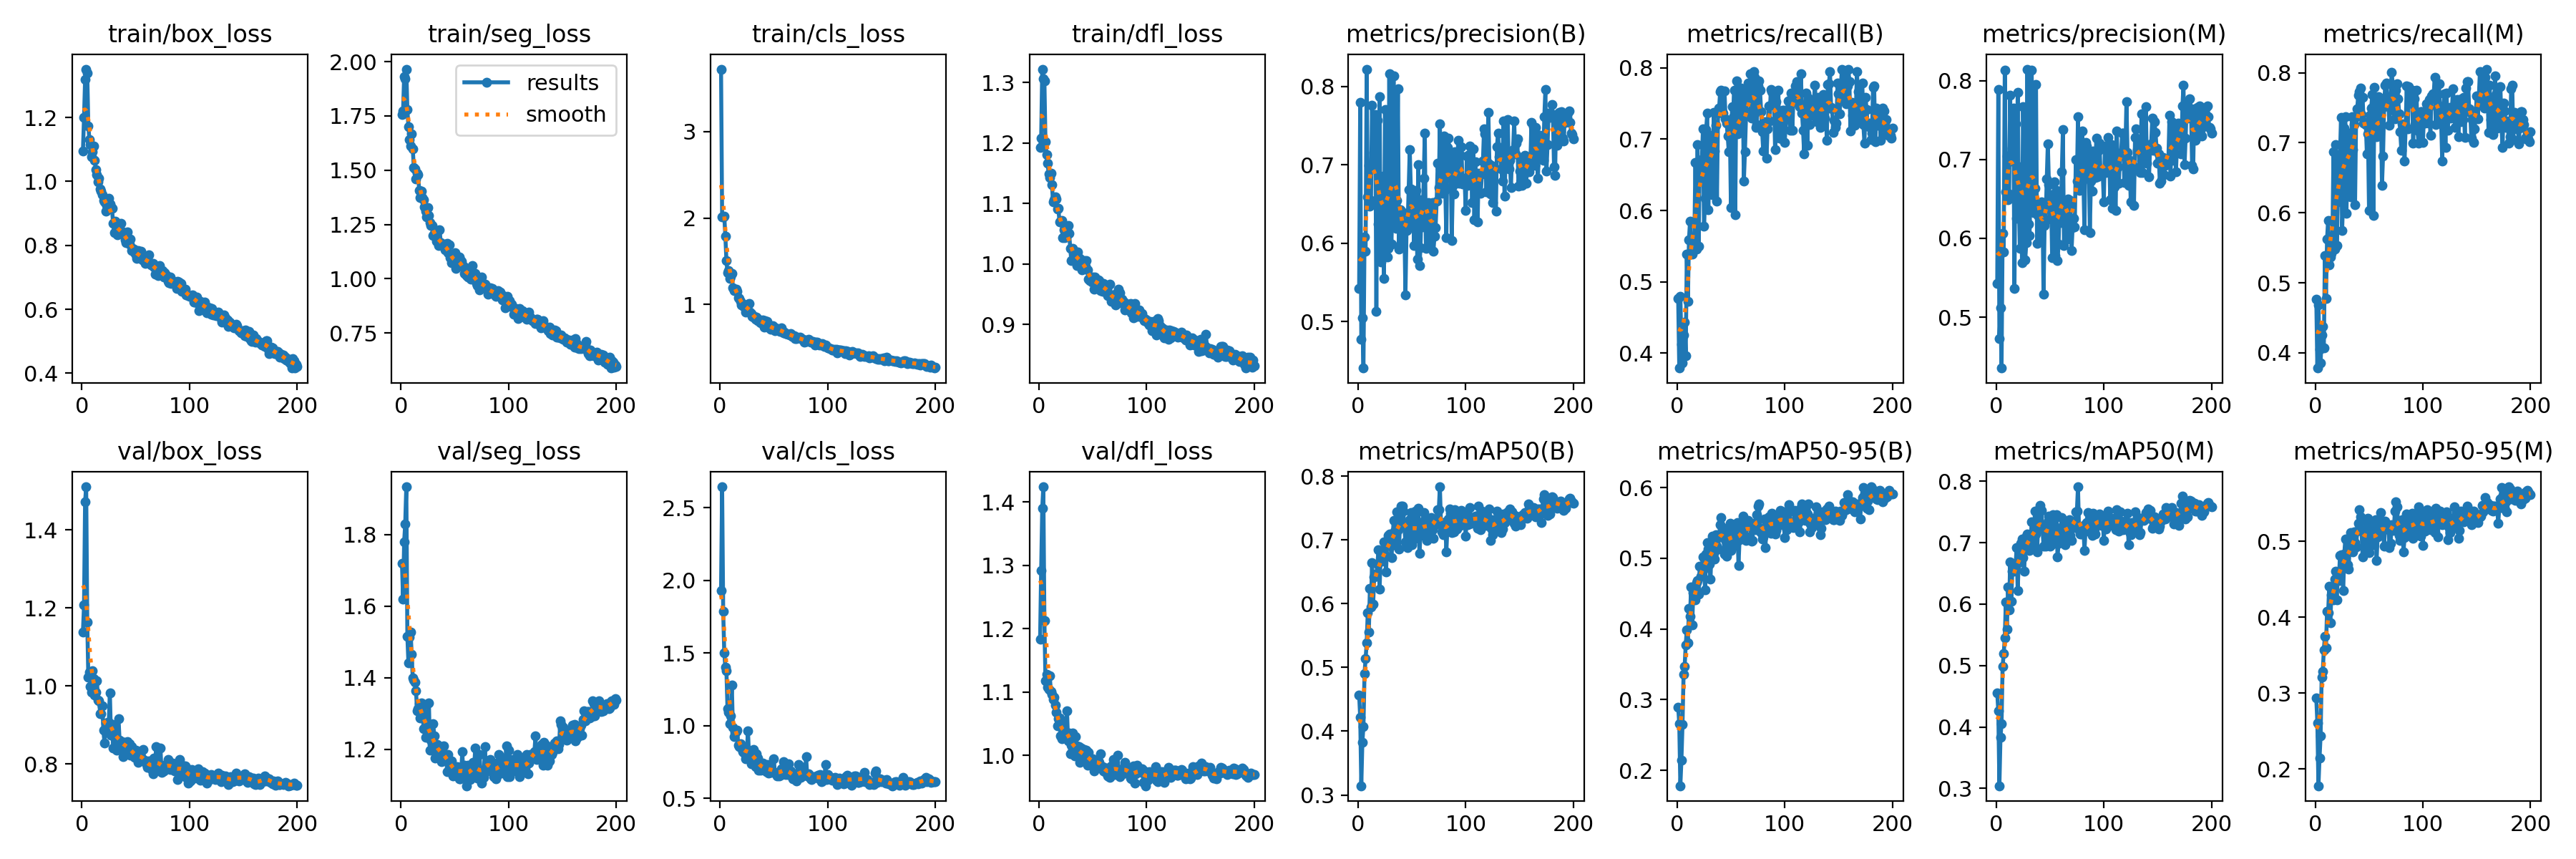

Data behind this chart, as committed beside it:
epoch, time, train/box_loss, train/seg_loss, train/cls_loss, train/dfl_loss, metrics/precision(B), metrics/recall(B), metrics/mAP50(B), metrics/mAP50-95(B), metrics/precision(M), metrics/recall(M), metrics/mAP50(M), metrics/mAP50-95(M), val/box_loss, val/seg_loss, val/cls_loss, val/dfl_loss, lr/pg0, lr/pg1, lr/pg2
1, 271.6, 1.096, 1.755, 3.724, 1.193, 0.5424, 0.4763, 0.4571, 0.2894, 0.5432, 0.4769, 0.4553, 0.2933, 1.138, 1.719, 1.933, 1.183, 0.0003692, 0.0003692, 0.0003692
2, 530.8, 1.199, 1.773, 2.015, 1.208, 0.7796, 0.3789, 0.4215, 0.2662, 0.7893, 0.3783, 0.426, 0.2611, 1.207, 1.619, 2.645, 1.292, 0.0007358, 0.0007358, 0.0007358
3, 789.6, 1.319, 1.931, 2.011, 1.322, 0.4777, 0.4797, 0.3145, 0.1783, 0.4729, 0.4686, 0.3044, 0.1779, 1.472, 1.779, 1.787, 1.39, 0.001099, 0.001099, 0.001099
4, 1048, 1.351, 1.921, 2.024, 1.307, 0.5053, 0.4125, 0.3828, 0.2146, 0.5114, 0.4054, 0.3829, 0.2142, 1.511, 1.83, 1.502, 1.424, 0.001094, 0.001094, 0.001094
5, 1307, 1.339, 1.965, 1.79, 1.303, 0.4408, 0.3864, 0.4078, 0.2648, 0.4354, 0.386, 0.4054, 0.2435, 1.164, 1.933, 1.403, 1.213, 0.001089, 0.001089, 0.001089
6, 1565, 1.174, 1.779, 1.506, 1.202, 0.6077, 0.4253, 0.4906, 0.3356, 0.6066, 0.4253, 0.4986, 0.3214, 1.023, 1.514, 1.378, 1.117, 0.001084, 0.001084, 0.001084
7, 1824, 1.131, 1.7, 1.367, 1.181, 0.5901, 0.4435, 0.5135, 0.347, 0.5823, 0.4376, 0.5191, 0.3283, 1.036, 1.441, 1.118, 1.128, 0.001078, 0.001078, 0.001078
8, 2083, 1.115, 1.639, 1.392, 1.167, 0.8222, 0.3958, 0.5383, 0.3773, 0.8138, 0.407, 0.5448, 0.357, 0.9993, 1.513, 1.091, 1.107, 0.001073, 0.001073, 0.001073
9, 2341, 1.076, 1.612, 1.297, 1.149, 0.659, 0.5387, 0.5859, 0.3991, 0.6589, 0.5385, 0.6033, 0.3745, 0.9845, 1.527, 1.015, 1.104, 0.001067, 0.001067, 0.001067
10, 2600, 1.092, 1.668, 1.323, 1.142, 0.6998, 0.472, 0.5554, 0.3809, 0.7045, 0.4781, 0.5595, 0.3596, 1.039, 1.465, 1.067, 1.125, 0.001061, 0.001061, 0.001061
11, 2858, 1.111, 1.598, 1.357, 1.15, 0.6477, 0.5586, 0.6237, 0.4295, 0.6495, 0.5623, 0.6277, 0.4084, 1.018, 1.399, 1.282, 1.101, 0.001056, 0.001056, 0.001056
12, 3117, 1.066, 1.513, 1.194, 1.132, 0.655, 0.5849, 0.5946, 0.4177, 0.6561, 0.589, 0.591, 0.4057, 0.9774, 1.392, 0.9916, 1.096, 0.001051, 0.001051, 0.001051
13, 3374, 1.037, 1.507, 1.158, 1.102, 0.7761, 0.541, 0.6643, 0.4593, 0.7815, 0.5258, 0.6682, 0.4405, 0.984, 1.387, 0.9257, 1.089, 0.001045, 0.001045, 0.001045
14, 3632, 1.021, 1.459, 1.171, 1.107, 0.6999, 0.5385, 0.5989, 0.4058, 0.6986, 0.5368, 0.6046, 0.3925, 1.014, 1.364, 0.956, 1.092, 0.00104, 0.00104, 0.00104
15, 3890, 0.9995, 1.487, 1.176, 1.111, 0.7163, 0.5433, 0.6422, 0.4509, 0.7142, 0.542, 0.6539, 0.4293, 0.9633, 1.306, 0.959, 1.08, 0.001034, 0.001034, 0.001034
16, 4148, 1.011, 1.48, 1.15, 1.108, 0.7645, 0.5593, 0.6463, 0.4528, 0.7657, 0.5674, 0.6532, 0.4398, 0.9613, 1.314, 0.9693, 1.069, 0.001029, 0.001029, 0.001029
17, 4407, 0.9767, 1.405, 1.075, 1.091, 0.5128, 0.6675, 0.6427, 0.4413, 0.5366, 0.6868, 0.6583, 0.4229, 0.9299, 1.327, 0.8673, 1.047, 0.001023, 0.001023, 0.001023
18, 4665, 0.9696, 1.374, 1.066, 1.091, 0.7568, 0.5458, 0.6623, 0.4652, 0.7453, 0.5485, 0.6606, 0.4501, 0.9295, 1.288, 0.8579, 1.058, 0.001018, 0.001018, 0.001018
19, 4923, 0.9591, 1.403, 1.033, 1.07, 0.6249, 0.6927, 0.685, 0.4681, 0.6252, 0.6977, 0.6919, 0.4605, 0.9485, 1.33, 0.8764, 1.059, 0.001012, 0.001012, 0.001012
20, 5182, 0.9413, 1.374, 0.9965, 1.071, 0.7868, 0.55, 0.6224, 0.4496, 0.7857, 0.5529, 0.6219, 0.4227, 0.8859, 1.32, 0.8454, 1.031, 0.001007, 0.001007, 0.001007
21, 5440, 0.9353, 1.365, 1.001, 1.072, 0.5761, 0.67, 0.6793, 0.4893, 0.6522, 0.6157, 0.6707, 0.456, 0.8543, 1.257, 0.822, 1.026, 0.001001, 0.001001, 0.001001
22, 5699, 0.9079, 1.331, 0.9758, 1.043, 0.5846, 0.6437, 0.6669, 0.4744, 0.5871, 0.6474, 0.6687, 0.4482, 0.9053, 1.297, 0.8163, 1.049, 0.0009955, 0.0009955, 0.0009955
23, 5956, 0.9241, 1.313, 0.9895, 1.056, 0.686, 0.6713, 0.6782, 0.4893, 0.6906, 0.6799, 0.6984, 0.4818, 0.8814, 1.233, 0.8063, 1.034, 0.00099, 0.00099, 0.00099
24, 6214, 0.9137, 1.284, 0.9098, 1.043, 0.5551, 0.7145, 0.6967, 0.5021, 0.569, 0.7366, 0.7063, 0.4822, 0.9063, 1.263, 0.7704, 1.032, 0.0009845, 0.0009845, 0.0009845
25, 6473, 0.9462, 1.326, 0.969, 1.056, 0.7704, 0.578, 0.6756, 0.4843, 0.7676, 0.575, 0.6758, 0.4647, 0.9079, 1.263, 0.8256, 1.036, 0.000979, 0.000979, 0.000979
26, 6731, 0.9295, 1.293, 0.9981, 1.056, 0.6577, 0.6167, 0.6497, 0.4558, 0.672, 0.6222, 0.654, 0.4349, 0.9832, 1.329, 0.9659, 1.07, 0.0009735, 0.0009735, 0.0009735
27, 6989, 0.9199, 1.259, 1.011, 1.063, 0.5822, 0.7137, 0.6948, 0.5064, 0.5729, 0.7205, 0.6987, 0.4838, 0.8746, 1.197, 0.7883, 1.023, 0.000968, 0.000968, 0.000968
28, 7247, 0.9153, 1.244, 0.9138, 1.05, 0.5936, 0.7368, 0.7072, 0.5223, 0.5943, 0.7376, 0.7099, 0.5036, 0.9017, 1.226, 0.7951, 1.036, 0.0009625, 0.0009625, 0.0009625
29, 7505, 0.8679, 1.245, 0.8924, 1.026, 0.8159, 0.6006, 0.7089, 0.5127, 0.8149, 0.5997, 0.7141, 0.4849, 0.8407, 1.213, 0.7384, 1.003, 0.000957, 0.000957, 0.000957
30, 7763, 0.8407, 1.199, 0.8606, 1.005, 0.6325, 0.6794, 0.6942, 0.4916, 0.618, 0.6777, 0.6971, 0.4695, 0.8722, 1.27, 0.8221, 1.016, 0.0009515, 0.0009515, 0.0009515
31, 8020, 0.8747, 1.21, 0.8554, 1.026, 0.5994, 0.6645, 0.6721, 0.4702, 0.6038, 0.6927, 0.6876, 0.4633, 0.8986, 1.238, 0.8347, 1.035, 0.000946, 0.000946, 0.000946
32, 8278, 0.8425, 1.199, 0.8632, 1.007, 0.6623, 0.7053, 0.6979, 0.5164, 0.6692, 0.7132, 0.703, 0.4926, 0.8356, 1.175, 0.7854, 1.005, 0.0009405, 0.0009405, 0.0009405
33, 8536, 0.8329, 1.174, 0.8277, 1.015, 0.8133, 0.622, 0.7299, 0.5317, 0.8137, 0.6226, 0.7332, 0.512, 0.8509, 1.195, 0.7177, 0.9992, 0.000935, 0.000935, 0.000935
34, 8793, 0.8579, 1.181, 0.8538, 1.019, 0.6541, 0.7374, 0.7133, 0.5073, 0.6508, 0.7367, 0.7095, 0.4897, 0.9171, 1.214, 0.8077, 1.03, 0.0009295, 0.0009295, 0.0009295
35, 9051, 0.8452, 1.153, 0.8109, 0.9977, 0.6192, 0.6832, 0.691, 0.4994, 0.6331, 0.6905, 0.698, 0.4864, 0.862, 1.182, 0.7768, 1.015, 0.000924, 0.000924, 0.000924
36, 9308, 0.8691, 1.224, 0.8252, 1.019, 0.6548, 0.7192, 0.7438, 0.5334, 0.6636, 0.7257, 0.7518, 0.5124, 0.8539, 1.208, 0.6955, 1.001, 0.0009185, 0.0009185, 0.0009185
37, 9567, 0.845, 1.166, 0.7975, 1.01, 0.7971, 0.6134, 0.7156, 0.5174, 0.7954, 0.6117, 0.7145, 0.4987, 0.8583, 1.208, 0.7196, 1.014, 0.000913, 0.000913, 0.000913
38, 9824, 0.8364, 1.156, 0.7876, 1.009, 0.5928, 0.7368, 0.6854, 0.513, 0.5935, 0.7377, 0.6848, 0.4926, 0.8185, 1.165, 0.6949, 0.9894, 0.0009075, 0.0009075, 0.0009075
39, 10082, 0.8322, 1.157, 0.8009, 1.006, 0.6425, 0.7434, 0.7278, 0.5303, 0.6291, 0.7485, 0.7252, 0.5133, 0.8559, 1.178, 0.7162, 1.011, 0.000902, 0.000902, 0.000902
40, 10339, 0.818, 1.149, 0.8184, 0.9906, 0.6262, 0.7671, 0.7528, 0.5478, 0.6309, 0.7682, 0.7548, 0.524, 0.8538, 1.21, 0.7429, 1.01, 0.0008965, 0.0008965, 0.0008965
41, 10597, 0.8094, 1.133, 0.7386, 0.9963, 0.5982, 0.7683, 0.7525, 0.5574, 0.5981, 0.7725, 0.7605, 0.5419, 0.8483, 1.186, 0.7022, 0.9937, 0.000891, 0.000891, 0.000891
42, 10856, 0.841, 1.16, 0.8119, 1.005, 0.6393, 0.7668, 0.745, 0.5437, 0.646, 0.7776, 0.7521, 0.5326, 0.8567, 1.177, 0.7119, 1.009, 0.0008855, 0.0008855, 0.0008855
43, 11113, 0.8168, 1.162, 0.7838, 0.9955, 0.6246, 0.7367, 0.7216, 0.5327, 0.6431, 0.7407, 0.7246, 0.5155, 0.8297, 1.138, 0.6851, 0.9969, 0.00088, 0.00088, 0.00088
44, 11371, 0.8049, 1.121, 0.8004, 1.005, 0.5343, 0.7681, 0.6965, 0.506, 0.5289, 0.7651, 0.694, 0.48, 0.852, 1.185, 0.7316, 1.008, 0.0008745, 0.0008745, 0.0008745
45, 11628, 0.8196, 1.158, 0.7445, 0.9896, 0.6167, 0.7286, 0.7239, 0.5266, 0.6164, 0.7276, 0.721, 0.5129, 0.823, 1.167, 0.6739, 0.9844, 0.000869, 0.000869, 0.000869
46, 11885, 0.7847, 1.096, 0.7274, 0.9744, 0.6212, 0.7229, 0.6881, 0.5026, 0.6238, 0.7295, 0.694, 0.4907, 0.8441, 1.161, 0.7154, 1.005, 0.0008635, 0.0008635, 0.0008635
47, 12142, 0.7906, 1.075, 0.7119, 0.972, 0.6683, 0.7042, 0.7233, 0.5336, 0.6756, 0.7264, 0.7264, 0.5024, 0.8342, 1.168, 0.6865, 0.9943, 0.000858, 0.000858, 0.000858
48, 12400, 0.7892, 1.083, 0.7263, 0.9778, 0.7193, 0.6823, 0.7322, 0.5353, 0.7202, 0.6837, 0.7334, 0.525, 0.8203, 1.125, 0.6796, 0.9922, 0.0008525, 0.0008525, 0.0008525
49, 12657, 0.778, 1.072, 0.752, 0.97, 0.6696, 0.7139, 0.7432, 0.5494, 0.6686, 0.7127, 0.7432, 0.5302, 0.8164, 1.146, 0.6857, 0.9888, 0.000847, 0.000847, 0.000847
50, 12915, 0.771, 1.119, 0.7213, 0.9777, 0.6251, 0.6039, 0.6926, 0.5108, 0.6247, 0.6035, 0.6946, 0.4854, 0.8356, 1.137, 0.7715, 0.9944, 0.0008415, 0.0008415, 0.0008415
51, 13172, 0.7594, 1.047, 0.6958, 0.9583, 0.6663, 0.7458, 0.7186, 0.5263, 0.6551, 0.739, 0.711, 0.5062, 0.8171, 1.132, 0.6777, 0.9749, 0.000836, 0.000836, 0.000836
52, 13430, 0.7831, 1.098, 0.7258, 0.9786, 0.5973, 0.7309, 0.701, 0.5268, 0.5757, 0.7492, 0.6976, 0.4951, 0.8033, 1.152, 0.6718, 0.9893, 0.0008305, 0.0008305, 0.0008305
53, 13687, 0.7661, 1.068, 0.715, 0.9656, 0.6329, 0.7682, 0.7446, 0.5459, 0.6336, 0.7691, 0.7451, 0.523, 0.8286, 1.15, 0.6536, 0.9914, 0.000825, 0.000825, 0.000825
54, 13944, 0.7717, 1.1, 0.7017, 0.974, 0.6676, 0.5935, 0.7091, 0.518, 0.6717, 0.5959, 0.7102, 0.4973, 0.8307, 1.117, 0.6677, 0.9883, 0.0008195, 0.0008195, 0.0008195
55, 14202, 0.781, 1.087, 0.7059, 0.9736, 0.5799, 0.7815, 0.7185, 0.5382, 0.5783, 0.7787, 0.7171, 0.5107, 0.8101, 1.117, 0.6563, 0.9915, 0.000814, 0.000814, 0.000814
56, 14459, 0.7545, 1.082, 0.6894, 0.9726, 0.7006, 0.7074, 0.7495, 0.5506, 0.6609, 0.7349, 0.745, 0.5283, 0.8137, 1.134, 0.6847, 0.9887, 0.0008085, 0.0008085, 0.0008085
57, 14716, 0.7594, 1.057, 0.725, 0.9557, 0.5715, 0.7085, 0.6789, 0.4902, 0.5719, 0.7089, 0.6762, 0.4746, 0.8374, 1.194, 0.7024, 1.003, 0.000803, 0.000803, 0.000803
58, 14974, 0.7549, 1.058, 0.6908, 0.9592, 0.5943, 0.7116, 0.7072, 0.5268, 0.593, 0.7093, 0.6994, 0.5062, 0.8105, 1.123, 0.6624, 0.9801, 0.0007975, 0.0007975, 0.0007975
59, 15232, 0.7439, 1.026, 0.6709, 0.9546, 0.6558, 0.7716, 0.7202, 0.5338, 0.6498, 0.7662, 0.7141, 0.5091, 0.8068, 1.156, 0.7525, 0.9822, 0.000792, 0.000792, 0.000792
60, 15490, 0.7452, 1.02, 0.6743, 0.968, 0.6205, 0.7604, 0.7244, 0.5425, 0.6201, 0.7611, 0.7235, 0.5199, 0.7985, 1.13, 0.6901, 0.9757, 0.0007865, 0.0007865, 0.0007865
... 140 more rows
